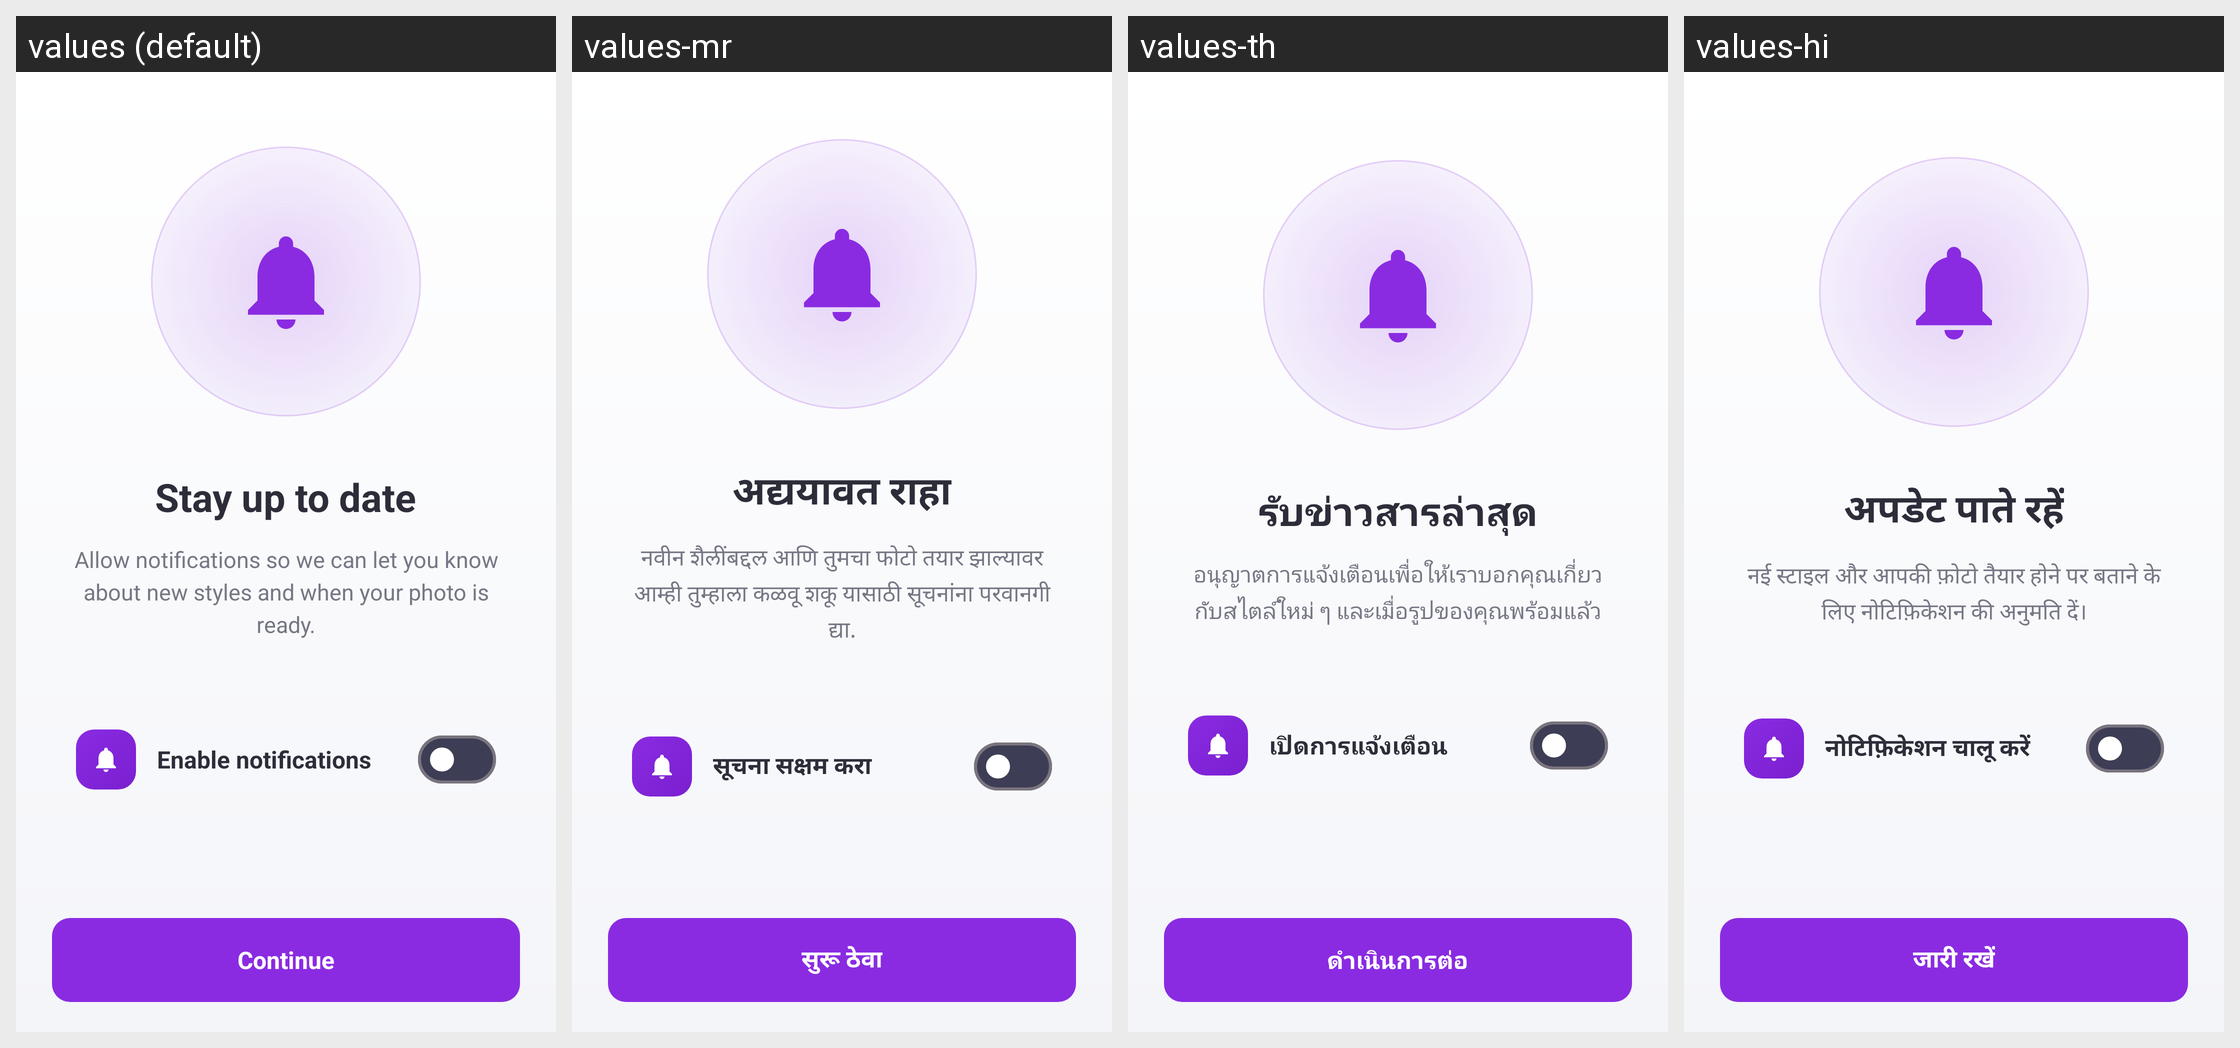

The Android screen above is rendered under several locales of the same app. Produce the string resources it draws, with the default and per-locale values.
Android screen res/layout/activity_permission.xml rendered under 4 locales, left to right: values (default), values-mr, values-th, values-hi. Device: Nexus 5 (rendered at 1080×1920; each locale shown at half size, 540×960, under a caption strip naming it); theme Theme.StyleSwap.
Other locales in the repository, not shown: values-ar, values-bn, values-de, values-es, values-fr, values-in, values-it, values-ja, values-ko, values-pt, values-ru, values-ta, values-tr, values-ur, values-vi, values-zh.
Strings drawn on this screen, with the default value and each locale's value (text and hints the layout hard-codes, and strings that could not be matched under every locale, appear in the picture but are not listed):

perm_notif_title
  values: Stay up to date
  values-mr: अद्ययावत राहा
  values-th: รับข่าวสารล่าสุด
  values-hi: अपडेट पाते रहें

perm_notif_desc
  values: Allow notifications so we can let you know about new styles and when your photo is ready.
  values-mr: नवीन शैलींबद्दल आणि तुमचा फोटो तयार झाल्यावर आम्ही तुम्हाला कळवू शकू यासाठी सूचनांना परवानगी द्या.
  values-th: อนุญาตการแจ้งเตือนเพื่อให้เราบอกคุณเกี่ยวกับสไตล์ใหม่ ๆ และเมื่อรูปของคุณพร้อมแล้ว
  values-hi: नई स्टाइल और आपकी फ़ोटो तैयार होने पर बताने के लिए नोटिफ़िकेशन की अनुमति दें।

perm_notif_toggle
  values: Enable notifications
  values-mr: सूचना सक्षम करा
  values-th: เปิดการแจ้งเตือน
  values-hi: नोटिफ़िकेशन चालू करें

ob_next
  values: Continue
  values-mr: सुरू ठेवा
  values-th: ดำเนินการต่อ
  values-hi: जारी रखें
